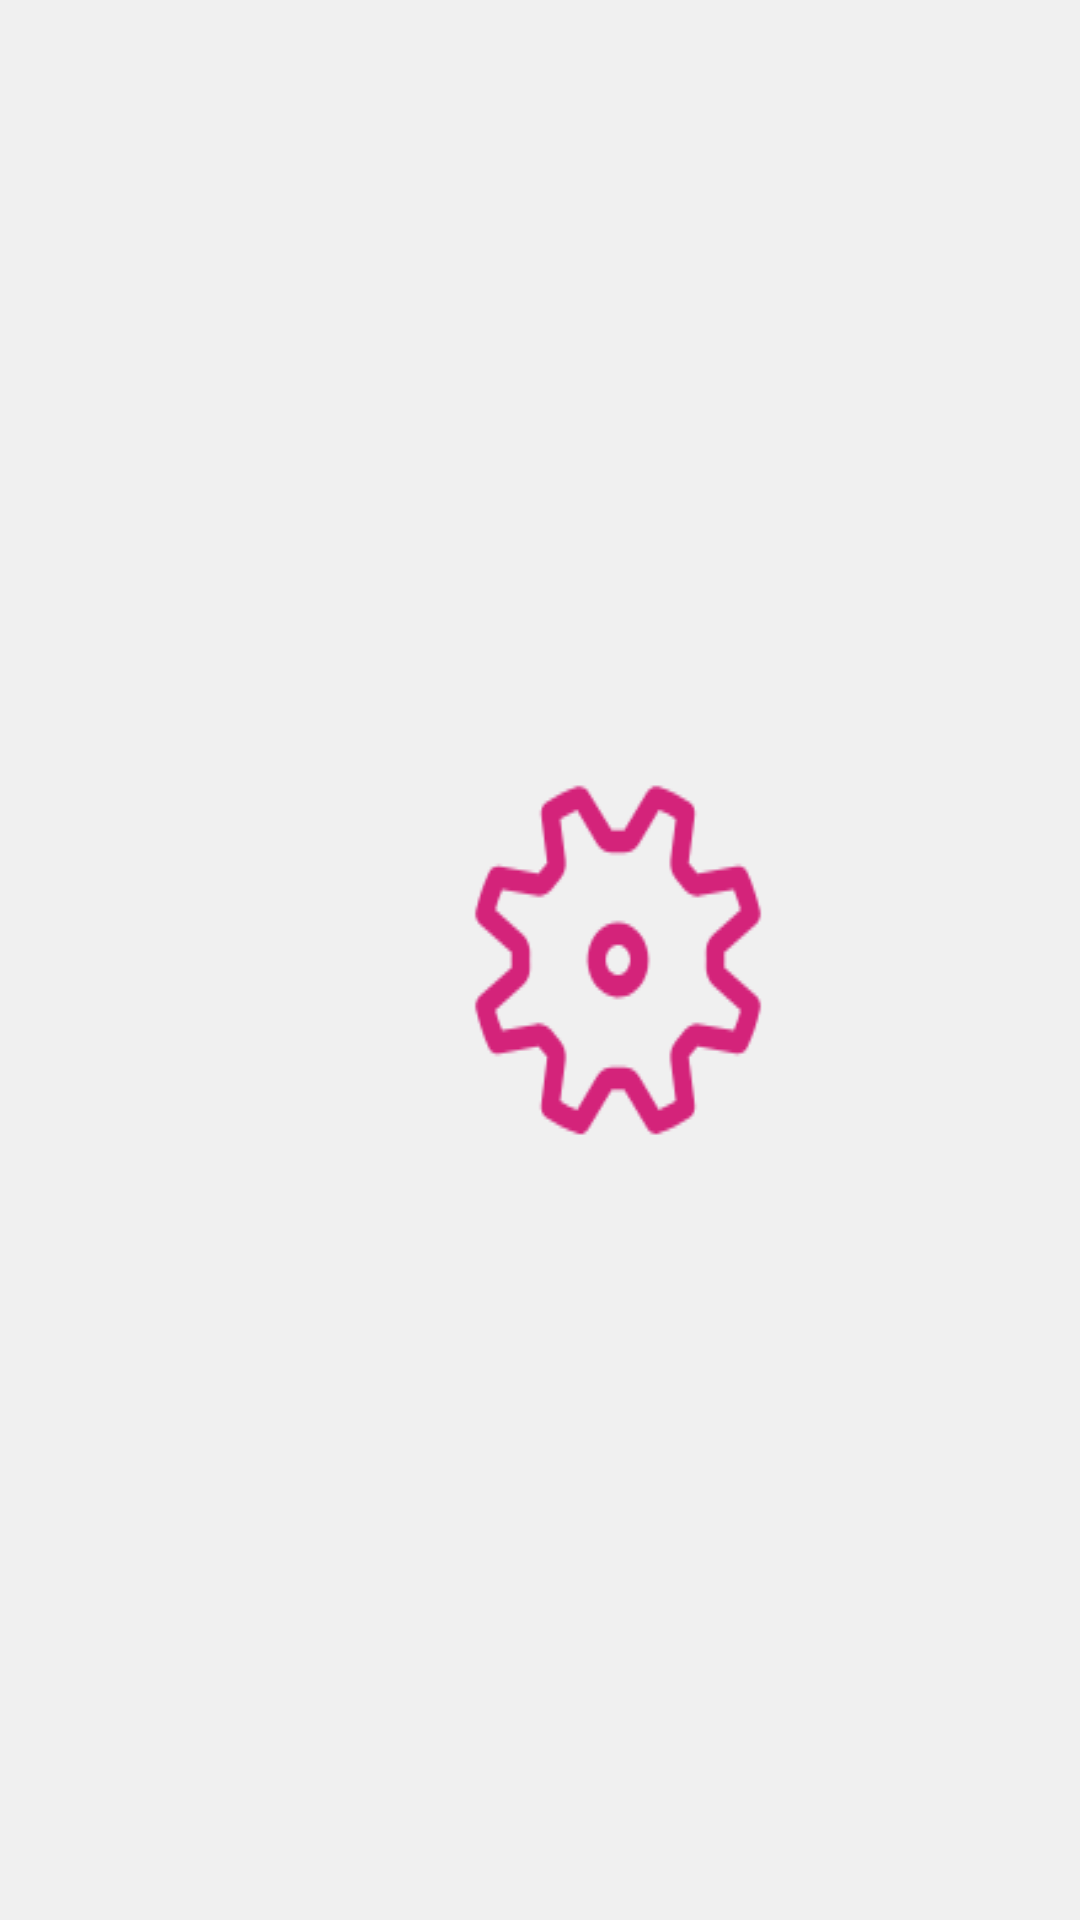

Reconstruct the res/layout file that produces this screen, plus the resources it refers to.
<!-- AndroidManifest.xml: application theme AppTheme -->
<!-- res/layout/activity_main.xml -->
<?xml version="1.0" encoding="utf-8"?>
<LinearLayout xmlns:android="http://schemas.android.com/apk/res/android"
    android:layout_width="match_parent"
    android:layout_height="match_parent"
    android:background="@color/mainBj"
    >


    <View
        android:layout_width="wrap_content"
        android:layout_height="wrap_content"
        android:layout_weight="2" />

    <LinearLayout
        android:layout_width="match_parent"
        android:layout_height="match_parent"
        android:layout_weight="1"
        android:orientation="vertical">

        <View
            android:layout_width="match_parent"
            android:layout_height="match_parent"
            android:layout_weight="1" />

        <LinearLayout
            android:layout_width="wrap_content"
            android:layout_height="wrap_content"
            android:layout_gravity="center"
            android:orientation="horizontal">

            <Button
                android:id="@+id/main_login_btn"
                android:layout_width="wrap_content"
                android:layout_height="wrap_content"
                android:layout_weight="1"
                android:background="@drawable/main_btn_login" />

            <Button
                android:id="@+id/main_setting_btn"
                android:layout_width="wrap_content"
                android:layout_height="wrap_content"
                android:layout_weight="1"
                android:background="@drawable/main_btn_setting" />
        </LinearLayout>

        <View
            android:layout_width="match_parent"
            android:layout_height="match_parent"
            android:layout_weight="1" />

    </LinearLayout>

    <View
        android:layout_width="wrap_content"
        android:layout_height="wrap_content"
        android:layout_weight="2" />

</LinearLayout>
<!-- resources referenced by this layout -->
<resources>
  <color name="mainBj">#F0F0F0</color>
  <!-- drawable main_btn_login (drawable) -->
  <?xml version="1.0" encoding="utf-8"?>
  <selector xmlns:android="http://schemas.android.com/apk/res/android">
      <item android:state_focused="false" android:drawable="@drawable/ic_main_login"/>
      <item android:state_focused="true" android:drawable="@drawable/ic_main_login_action"/>
      <item android:drawable="@drawable/ic_main_login"/>
  </selector>
  <!-- drawable main_btn_setting (drawable) -->
  <?xml version="1.0" encoding="utf-8"?>
  <selector xmlns:android="http://schemas.android.com/apk/res/android">
      <item android:state_focused="false" android:drawable="@drawable/ic_main_setting"/>
      <item android:state_focused="true" android:drawable="@drawable/ic_main_setting_action"/>
      <item android:drawable="@drawable/ic_main_setting" />
  </selector>
  <style name="AppTheme" parent="Theme.AppCompat.Light.DarkActionBar">
          
          <item name="android:typeface">sans</item>
          <item name="colorPrimary">@color/colorPrimary</item>
          <item name="colorPrimaryDark">@color/colorPrimaryDark</item>
          <item name="colorAccent">@color/colorAccent</item>
      </style>
  <!-- drawable ic_main_login: png bitmap (drawable, 7839 bytes) -->
  <!-- drawable ic_main_login_action: png bitmap (mipmap-xhdpi, 7529 bytes) -->
  <!-- drawable ic_main_setting: png bitmap (drawable, 8310 bytes) -->
  <!-- drawable ic_main_setting_action: png bitmap (drawable, 7940 bytes) -->
  <color name="colorPrimary">#008577</color>
  <color name="colorPrimaryDark">#00574B</color>
  <color name="colorAccent">#D81B60</color>
</resources>
